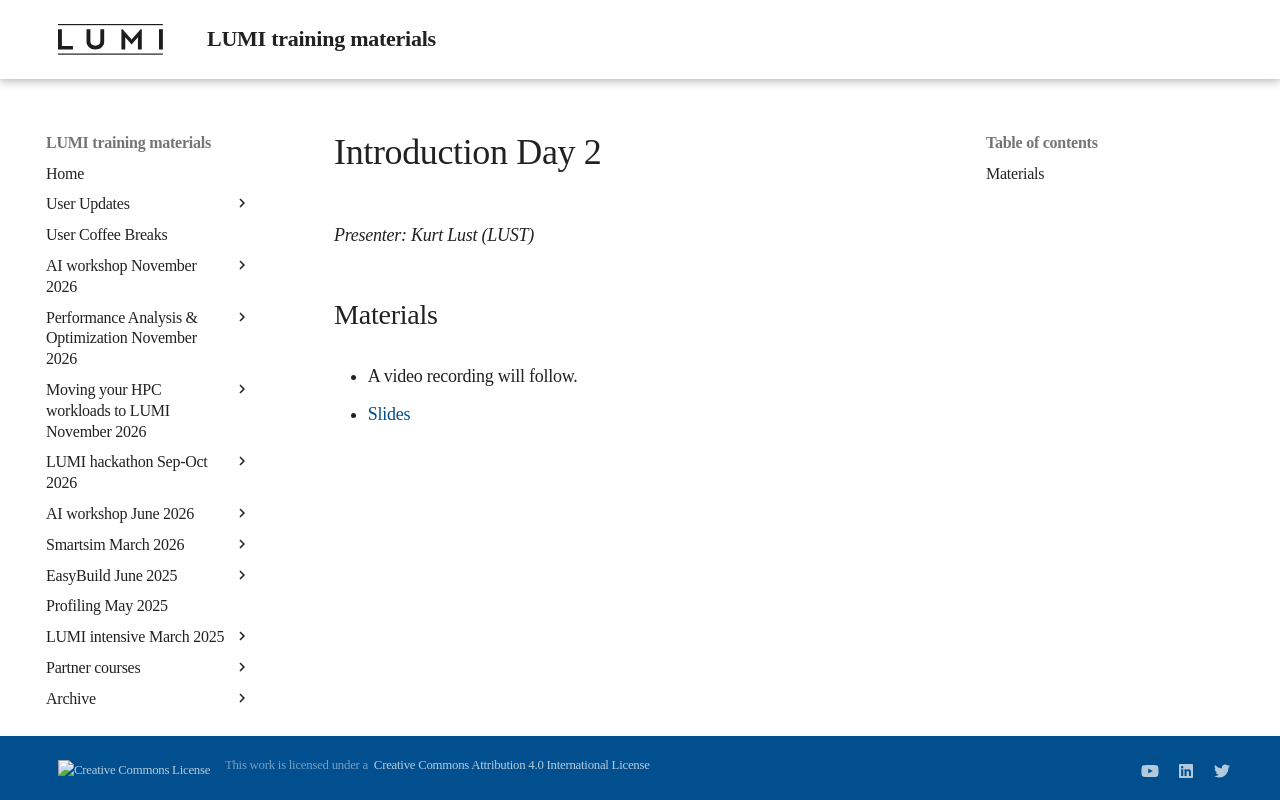

repository: Lumi-supercomputer/LUMI-training-materials · page: 2day-next/MI03-IntroductionDay2/index.html · generator: mkdocs

# Introduction Day 2

*Presenter: Kurt Lust (LUST)*


## Materials

<!--
Materials will be made available after the lecture
-->

<!--
<video src="https://462000265.lumidata.eu/2day-next/recordings/07-IntroductionDay2.mp4" controls="controls">
</video>
-->
-   A video recording will follow.

-   [Slides](https://462000265.lumidata.eu/2day-next/files/LUMI-2day-next-I03-IntroductionDay2.pdf)
